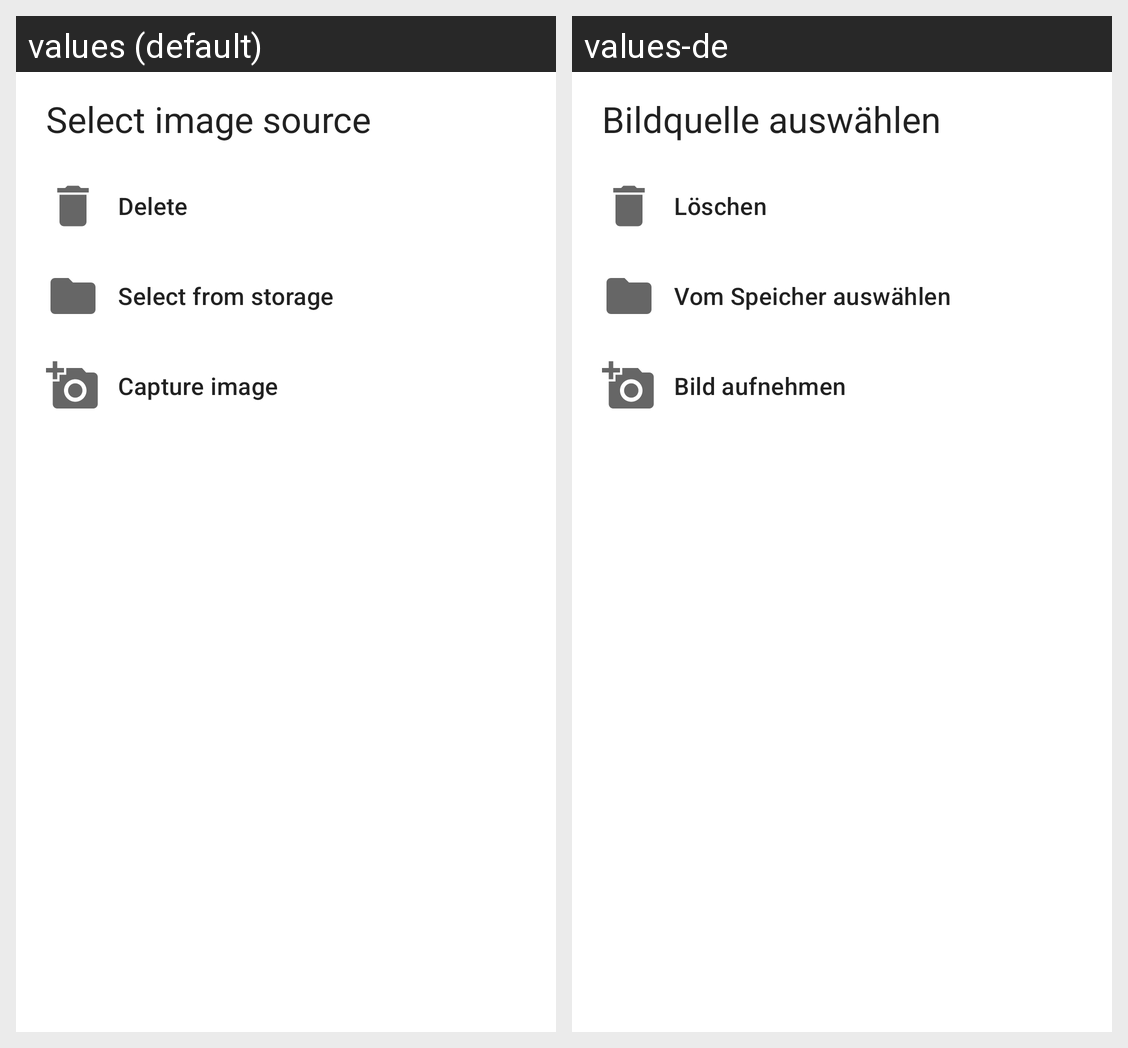

Strings drawn on this Android screen and how each of the app's shown locales translates them:
Android screen res/layout/image_chooser_dialog.xml rendered under 2 locales, left to right: values (default), values-de. Device: Nexus 5 (rendered at 1080×1920; each locale shown at half size, 540×960, under a caption strip naming it); theme AppTheme.
Strings drawn on this screen, with the default value and each locale's value (text and hints the layout hard-codes, and strings that could not be matched under every locale, appear in the picture but are not listed):

choose_image_app
  values: Select image source
  values-de: Bildquelle auswählen

delete
  values: Delete
  values-de: Löschen

choose_image_app_storage
  values: Select from storage
  values-de: Vom Speicher auswählen

choose_image_app_camera
  values: Capture image
  values-de: Bild aufnehmen
